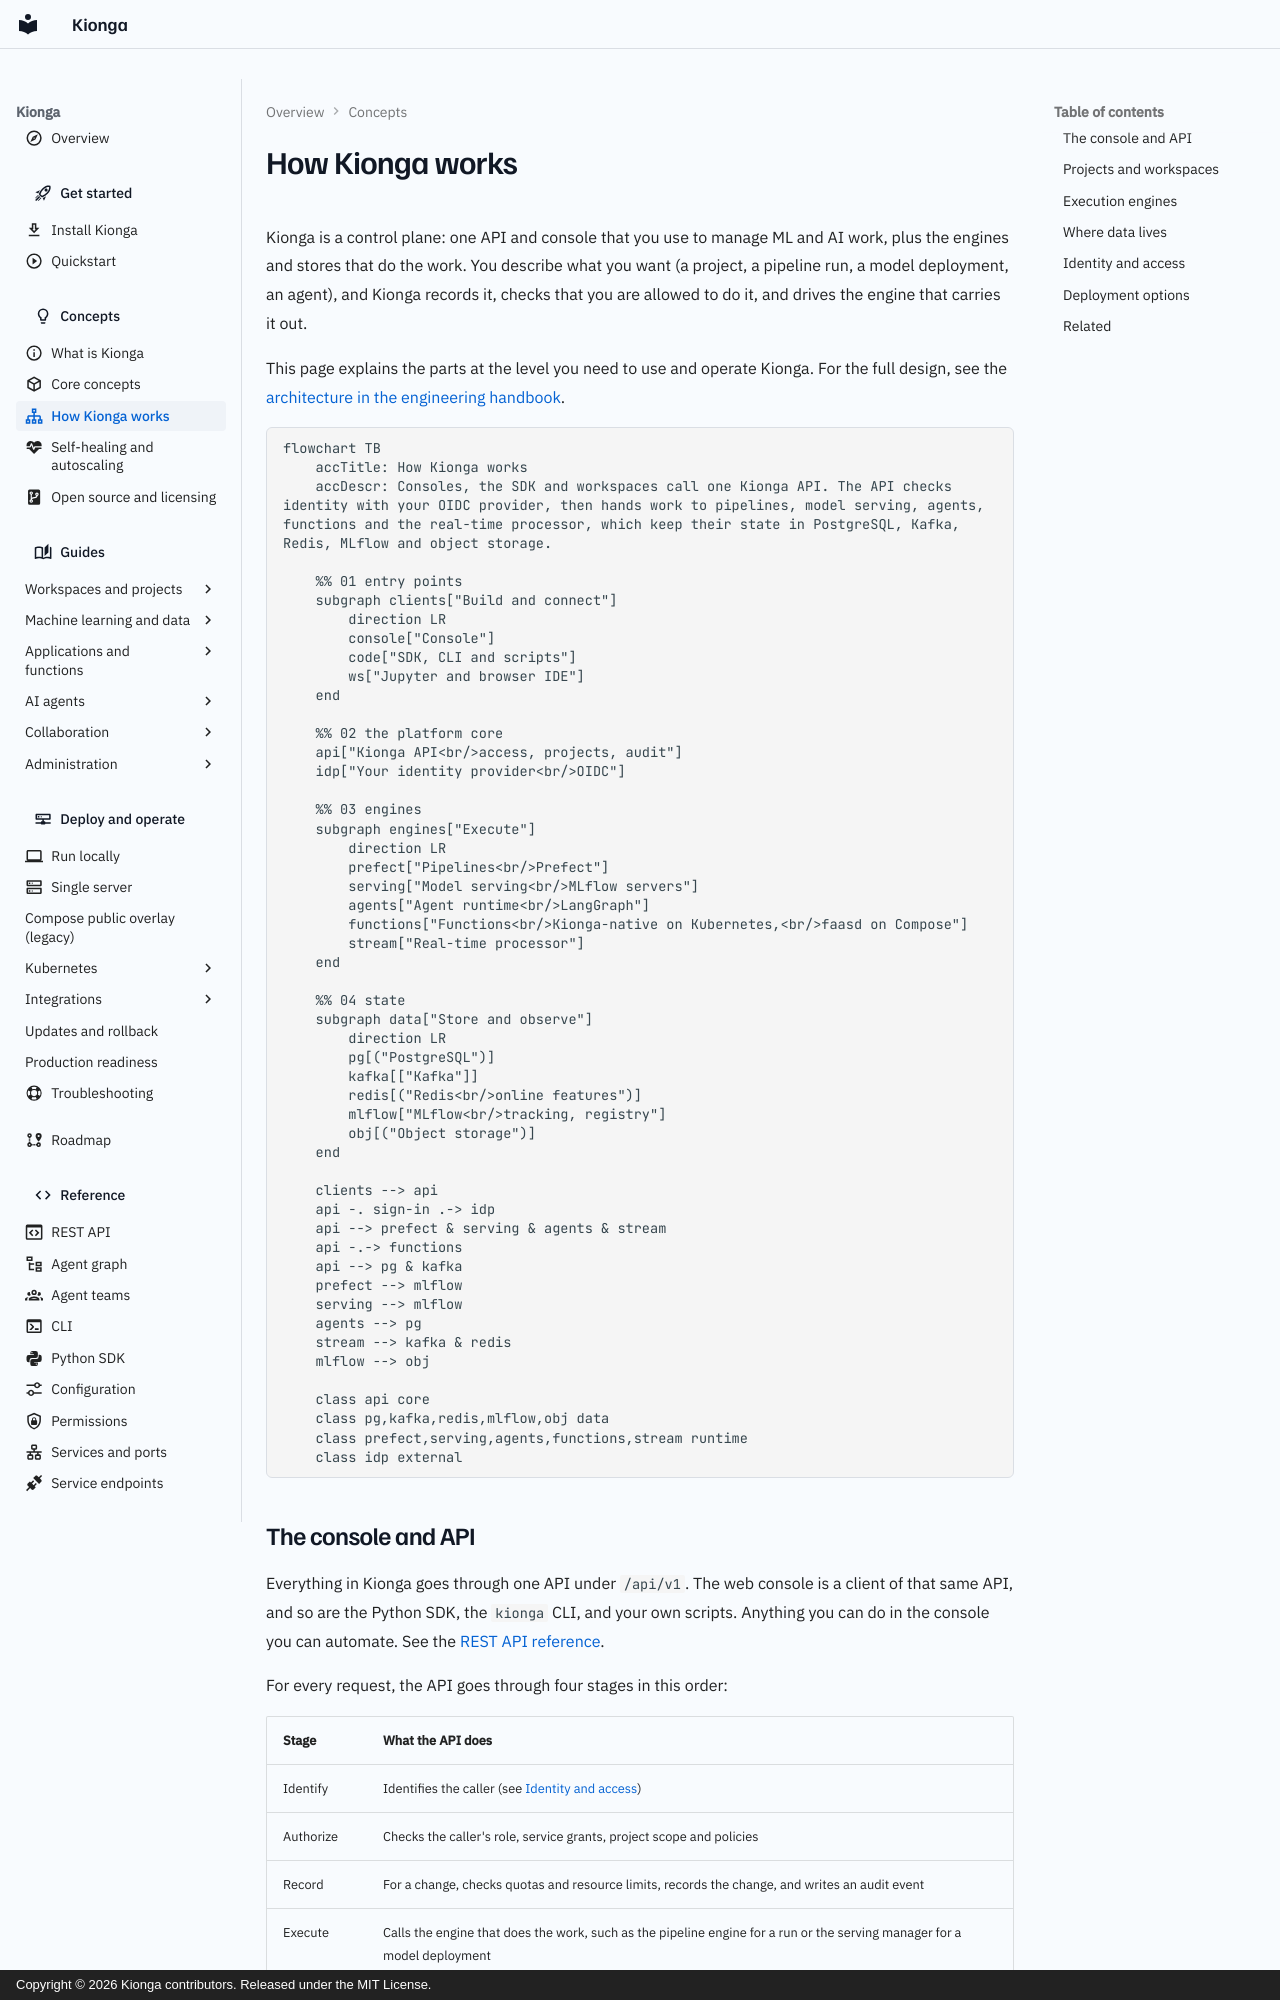

repository: kiongahq/docs · page: concepts/how-it-works/index.html · generator: mkdocs · copyright: Copyright © 2026 Kionga contributors. Released under the MIT License.

---
icon: material/sitemap-outline
description: How Kionga's console and API, workspaces, execution engines, data stores, identity and deployment options fit together.
---

# How Kionga works

Kionga is a control plane: one API and console that you use to manage ML and AI
work, plus the engines and stores that do the work. You describe what you want
(a project, a pipeline run, a model deployment, an agent), and Kionga records it,
checks that you are allowed to do it, and drives the engine that carries it out.

This page explains the parts at the level you need to use and operate Kionga. For
the full design, see the
[architecture in the engineering handbook](https://kiongahq.github.io/docs/engineering-access/).

```mermaid
flowchart TB
    accTitle: How Kionga works
    accDescr: Consoles, the SDK and workspaces call one Kionga API. The API checks identity with your OIDC provider, then hands work to pipelines, model serving, agents, functions and the real-time processor, which keep their state in PostgreSQL, Kafka, Redis, MLflow and object storage.

    %% 01 entry points
    subgraph clients["Build and connect"]
        direction LR
        console["Console"]
        code["SDK, CLI and scripts"]
        ws["Jupyter and browser IDE"]
    end

    %% 02 the platform core
    api["Kionga API<br/>access, projects, audit"]
    idp["Your identity provider<br/>OIDC"]

    %% 03 engines
    subgraph engines["Execute"]
        direction LR
        prefect["Pipelines<br/>Prefect"]
        serving["Model serving<br/>MLflow servers"]
        agents["Agent runtime<br/>LangGraph"]
        functions["Functions<br/>Kionga-native on Kubernetes,<br/>faasd on Compose"]
        stream["Real-time processor"]
    end

    %% 04 state
    subgraph data["Store and observe"]
        direction LR
        pg[("PostgreSQL")]
        kafka[["Kafka"]]
        redis[("Redis<br/>online features")]
        mlflow["MLflow<br/>tracking, registry"]
        obj[("Object storage")]
    end

    clients --> api
    api -. sign-in .-> idp
    api --> prefect & serving & agents & stream
    api -.-> functions
    api --> pg & kafka
    prefect --> mlflow
    serving --> mlflow
    agents --> pg
    stream --> kafka & redis
    mlflow --> obj

    class api core
    class pg,kafka,redis,mlflow,obj data
    class prefect,serving,agents,functions,stream runtime
    class idp external
```
